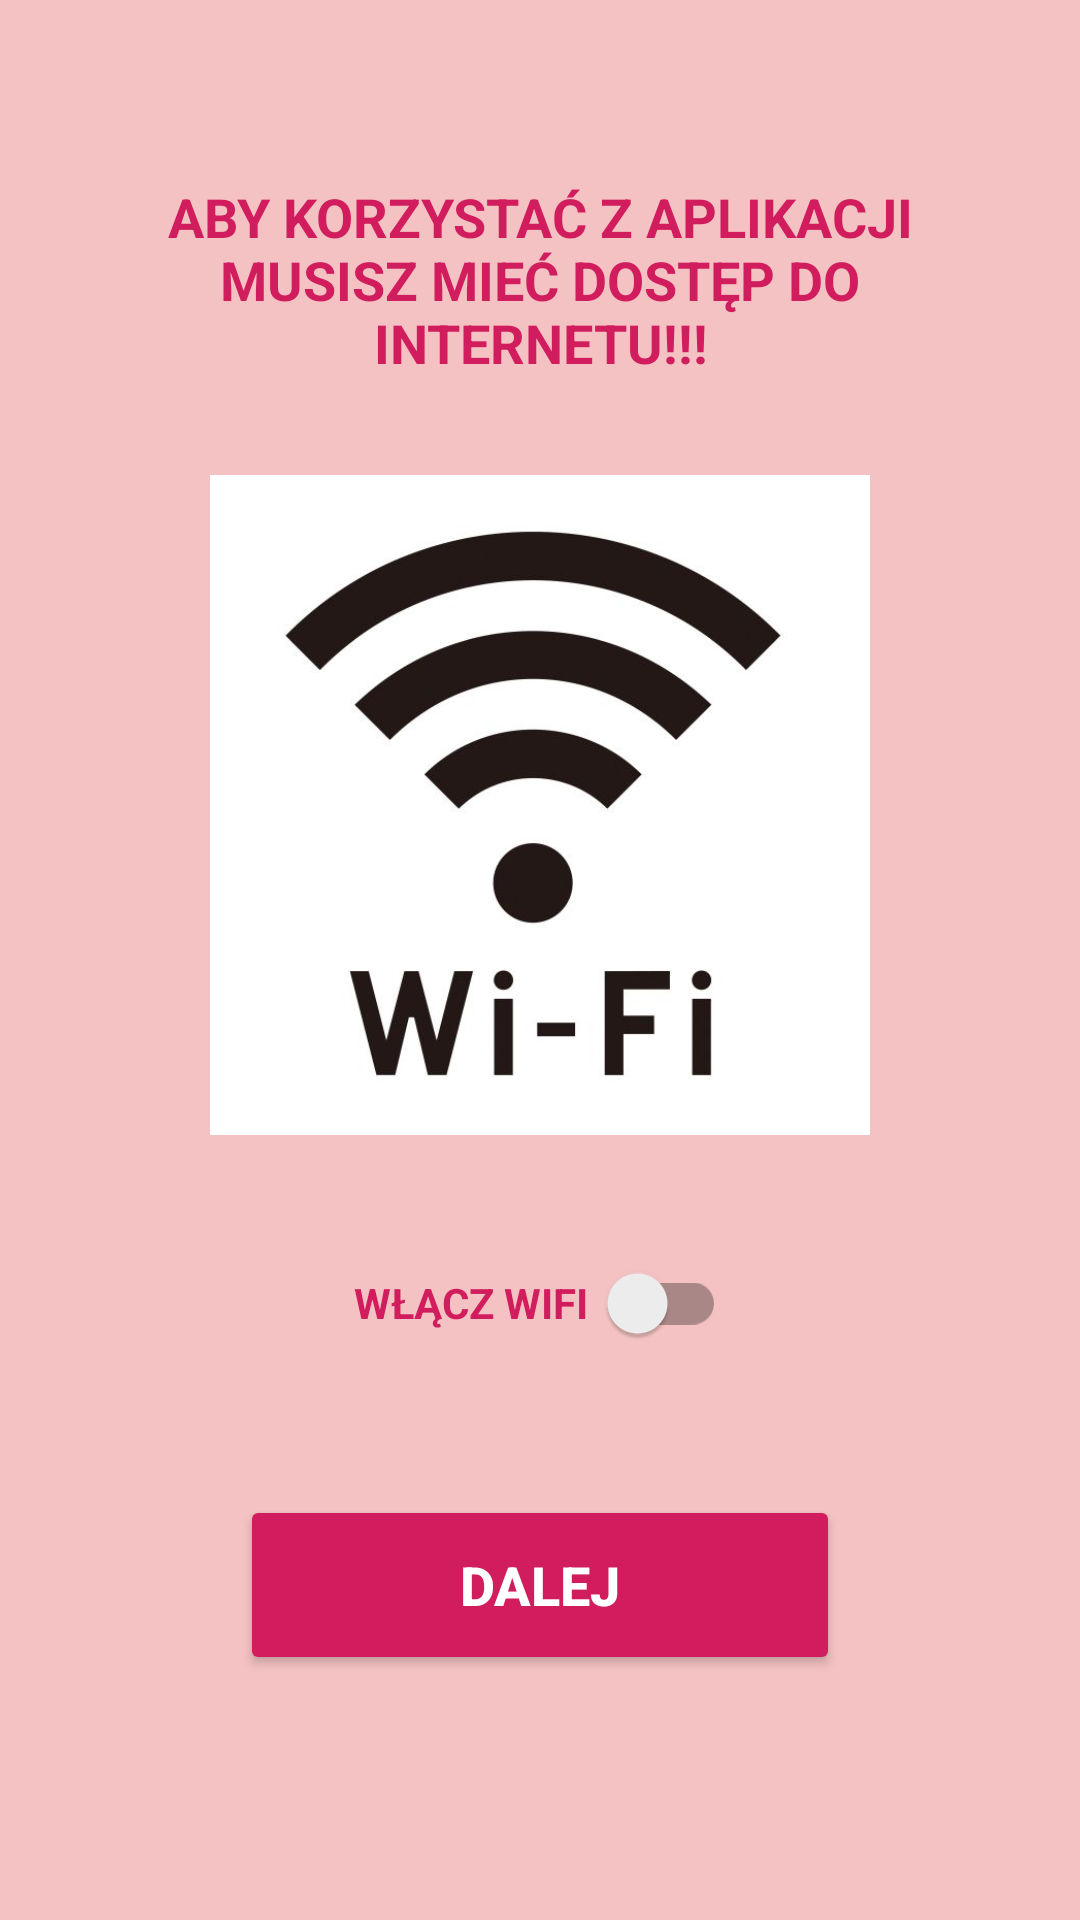

Write the Android layout XML for this screen, with the resource values it uses.
<!-- AndroidManifest.xml: application theme Theme.PizzaSkowronek -->
<!-- res/layout/pizza_wifi.xml -->
<?xml version="1.0" encoding="utf-8"?>
<androidx.constraintlayout.widget.ConstraintLayout xmlns:android="http://schemas.android.com/apk/res/android"
    xmlns:app="http://schemas.android.com/apk/res-auto"
    android:layout_width="match_parent"
    android:layout_height="match_parent"
    android:background="#F4C2C2">

    <TextView
        android:id="@+id/wifi"
        android:layout_width="0dp"
        android:layout_height="wrap_content"
        android:layout_marginStart="32dp"
        android:layout_marginTop="60dp"
        android:layout_marginEnd="32dp"
        android:text="ABY KORZYSTAĆ Z APLIKACJI MUSISZ MIEĆ DOSTĘP DO INTERNETU!!!"
        android:textAlignment="center"
        android:textColor="#D11D5D"
        android:textSize="18sp"
        android:textStyle="bold"
        app:layout_constraintEnd_toEndOf="parent"
        app:layout_constraintStart_toStartOf="parent"
        app:layout_constraintTop_toTopOf="parent" />

    <ImageView
        android:id="@+id/imageView"
        android:layout_width="220dp"
        android:layout_height="220dp"
        android:layout_marginTop="32dp"
        app:layout_constraintEnd_toEndOf="parent"
        app:layout_constraintStart_toStartOf="parent"
        app:layout_constraintTop_toBottomOf="@+id/wifi"
        app:srcCompat="@drawable/wifi" />

    <androidx.appcompat.widget.SwitchCompat
        android:id="@+id/wifiSwitch"
        android:layout_width="wrap_content"
        android:layout_height="48dp"
        android:layout_marginTop="32dp"
        android:text="WŁĄCZ WIFI  "
        android:textColor="#D11D5D"
        android:textStyle="bold"
        app:layout_constraintEnd_toEndOf="parent"
        app:layout_constraintStart_toStartOf="parent"
        app:layout_constraintTop_toBottomOf="@+id/imageView" />

    <Button
        android:id="@+id/dalej"
        android:layout_width="200dp"
        android:layout_height="60dp"
        android:layout_marginTop="40dp"
        android:backgroundTint="#D11D5D"
        android:onClick="PrzejdzDoMenu"
        android:text="DALEJ"
        android:textColor="#FFFFFF"
        android:textSize="18sp"
        android:textStyle="bold"
        app:layout_constraintEnd_toEndOf="parent"
        app:layout_constraintStart_toStartOf="parent"
        app:layout_constraintTop_toBottomOf="@+id/wifiSwitch" />

</androidx.constraintlayout.widget.ConstraintLayout>
<!-- resources referenced by this layout -->
<resources>
  <!-- drawable wifi: jpg bitmap (drawable, 29971 bytes) -->
  <style name="Theme.PizzaSkowronek" parent="Theme.MaterialComponents.DayNight.DarkActionBar">
          
          <item name="colorPrimary">@color/purple_500</item>
          <item name="colorPrimaryVariant">@color/purple_700</item>
          <item name="colorOnPrimary">@color/white</item>
          
          <item name="colorSecondary">@color/teal_200</item>
          <item name="colorSecondaryVariant">@color/teal_700</item>
          <item name="colorOnSecondary">@color/black</item>
          
          <item name="android:statusBarColor">?attr/colorPrimaryVariant</item>
          
      </style>
  <color name="purple_500">#D11D5D</color>
  <color name="purple_700">#880E4F</color>
  <color name="white">#FFFFFFFF</color>
  <color name="teal_200">#F4C2C2</color>
  <color name="teal_700">#D11D5D</color>
  <color name="black">#FF000000</color>
</resources>
